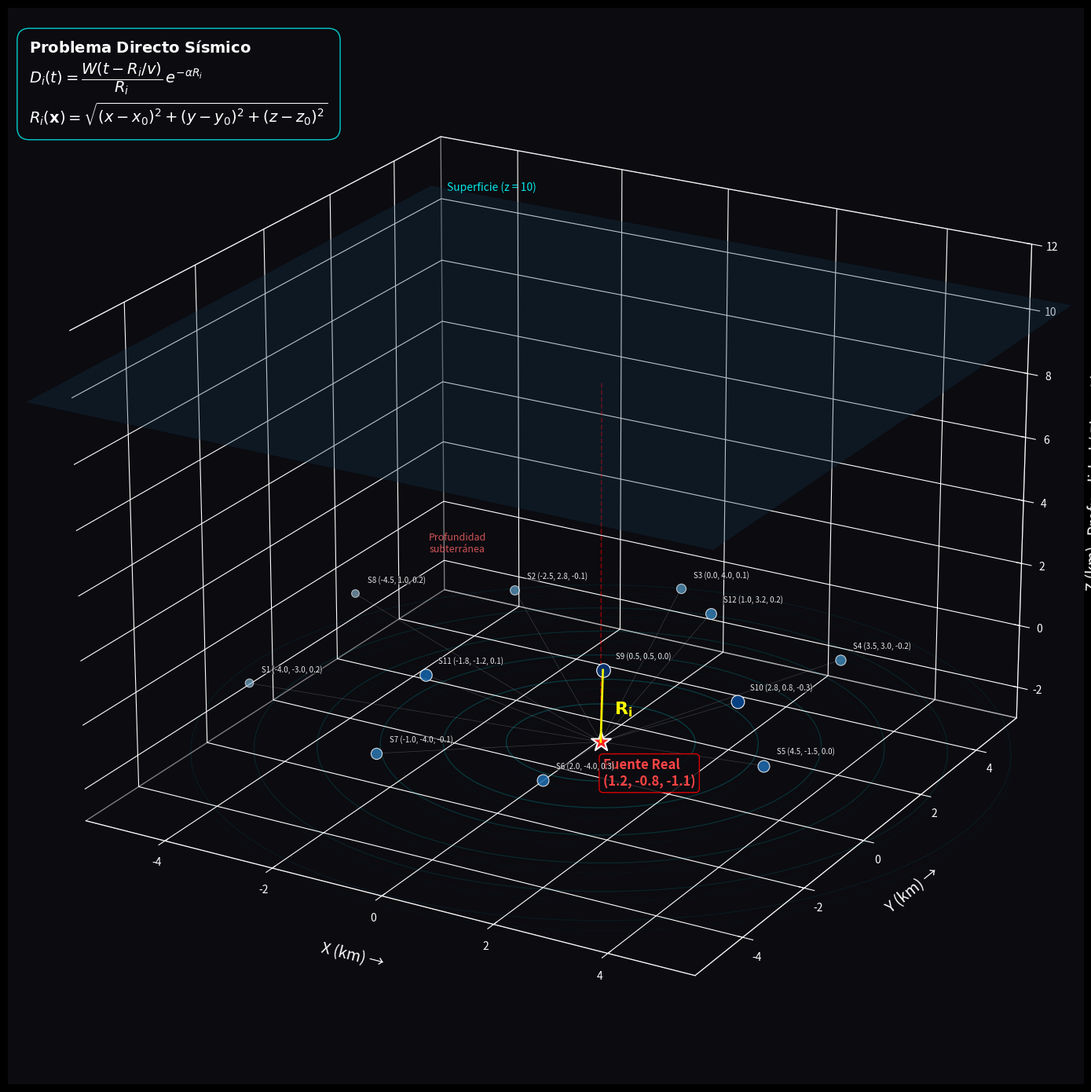

Recreate this plot in Python.
import numpy as np
import matplotlib.pyplot as plt
from mpl_toolkits.mplot3d import Axes3D
from matplotlib import cm

# ============================================================
# DATOS ORIGINALES (SIN CAMBIOS)
# ============================================================
source_label = "Fuente Real"
source_coords = np.array([1.2, -0.8, -1.1])

sensors_data = [
    ("S1",  -4.0, -3.0,  0.2),
    ("S2",  -2.5,  2.8, -0.1),
    ("S3",   0.0,  4.0,  0.1),
    ("S4",   3.5,  3.0, -0.2),
    ("S5",   4.5, -1.5,  0.0),
    ("S6",   2.0, -4.0,  0.3),
    ("S7",  -1.0, -4.0, -0.1),
    ("S8",  -4.5,  1.0,  0.2),
    ("S9",   0.5,  0.5,  0.0),
    ("S10",  2.8,  0.8, -0.3),
    ("S11", -1.8, -1.2,  0.1),
    ("S12",  1.0,  3.2,  0.2)
]

SURFACE_Z = 10.0   # plano del terreno

# Conversión de la fuente al sistema de coordenadas con superficie en z=10
source_plot = np.array([source_coords[0], source_coords[1], source_coords[2]])

# ============================================================
# CONFIGURACIÓN DE LA FIGURA (ESTILO OSCURO MINIMALISTA)
# ============================================================
plt.style.use('dark_background')
fig = plt.figure(figsize=(18, 14), dpi=150)
ax = fig.add_subplot(111, projection='3d', facecolor='#0b0b10')

# Paneles y rejilla sutiles
ax.xaxis.pane.fill = False
ax.yaxis.pane.fill = False
ax.zaxis.pane.fill = False
ax.grid(True, color='#2a2a3a', linestyle='-', linewidth=0.4, alpha=0.7)

# ============================================================
# SUPERFICIE SEMITRANSPARENTE MEJORADA
# ============================================================
x_surf = np.linspace(-6, 6, 50)
y_surf = np.linspace(-6, 6, 50)
X, Y = np.meshgrid(x_surf, y_surf)
Z = np.full_like(X, SURFACE_Z)

# Superficie principal con efecto vidrio esmerilado
surf = ax.plot_surface(X, Y, Z, alpha=0.3, color='#1a4a6a', 
                       rstride=1, cstride=1, linewidth=0, 
                       antialiased=True, shade=True)

# Contorno fino para resaltar el plano
ax.contour(X, Y, Z, levels=[SURFACE_Z], colors='cyan', 
           linewidths=0.8, alpha=0.4, linestyles='-')

# Líneas de rejilla sobre la superficie (opcional)
# ax.plot_wireframe(X, Y, Z, color='cyan', alpha=0.1, linewidth=0.2)

# ============================================================
# FUENTE SÍSMICA (ROJA BRILLANTE, CLARAMENTE SUBTERRÁNEA)
# ============================================================
ax.scatter(*source_plot, color='#FF2222', s=350, marker='*', 
           edgecolors='white', linewidth=1.5, zorder=20, 
           label='_nolegend_', alpha=1.0)

# Línea vertical desde la fuente hasta la superficie (indica profundidad)
ax.plot([source_plot[0], source_plot[0]], 
        [source_plot[1], source_plot[1]], 
        [source_plot[2], SURFACE_Z], 
        color='red', linewidth=1.2, alpha=0.5, linestyle='--')

# Etiqueta de la fuente con caja limpia
ax.text(source_plot[0] + 0.5, source_plot[1] - 0.8, source_plot[2] - 0.6,
        f'{source_label}\n(1.2, -0.8, -1.1)',
        color='#FF4444', fontsize=12, fontweight='bold',
        bbox=dict(boxstyle='round,pad=0.3', facecolor='#0b0b10', 
                 edgecolor='red', alpha=0.85))

# ============================================================
# SENSORES CON ATENUACIÓN (TAMAÑO Y COLOR SEGÚN DISTANCIA)
# ============================================================
sensor_coords = np.array([(x, y, z) for _, x, y, z in sensors_data])
distances = np.sqrt(np.sum((sensor_coords - source_plot)**2, axis=1))
dist_max = distances.max()
dist_min = distances.min()

# Mapeo de distancia a tamaño y opacidad (más cercano = más grande, más opaco)
sizes = 50 + 110 * (1 - (distances - dist_min) / (dist_max - dist_min + 1e-6))
alphas = 0.6 + 0.4 * (1 - (distances - dist_min) / (dist_max - dist_min + 1e-6))

# Paleta azul personalizada
cmap = cm.Blues
colors = cmap(0.4 + 0.6 * (1 - (distances - dist_min) / (dist_max - dist_min + 1e-6)))

for i, (name, x, y, z) in enumerate(sensors_data):
    ax.scatter(x, y, z, color=colors[i], s=sizes[i], edgecolors='white', 
               linewidth=0.8, alpha=alphas[i], zorder=10)
    # Etiqueta compacta con fuente pequeña
    ax.text(x + 0.15, y + 0.15, z + 0.3,
            f'{name} ({x:.1f}, {y:.1f}, {z:.1f})',
            color='white', fontsize=7, alpha=0.9,
            bbox=dict(facecolor='#0b0b10', alpha=0.5, edgecolor='none', pad=0.2))

# ============================================================
# CONEXIONES BLANCAS FINAS (DISTANCIAS EUCLIDIANAS)
# ============================================================
for i, (_, x, y, z) in enumerate(sensors_data):
    ax.plot([source_plot[0], x], [source_plot[1], y], [source_plot[2], z],
            color='white', linewidth=0.5, alpha=0.2, linestyle='-', zorder=1)

# Destacar Ri (S9)
hx, hy, hz = sensors_data[8][1], sensors_data[8][2], sensors_data[8][3]
mid = ((source_plot[0] + hx)/2, (source_plot[1] + hy)/2, (source_plot[2] + hz)/2)
ax.plot([source_plot[0], hx], [source_plot[1], hy], [source_plot[2], hz],
        color='yellow', linewidth=2.0, alpha=0.95, linestyle='-', zorder=15)
ax.text(mid[0] + 0.4, mid[1] - 0.3, mid[2] + 0.1,
        r'$\mathbf{R_i}$', color='yellow', fontsize=16, fontweight='bold')

# ============================================================
# ANILLOS DE PROPAGACIÓN DE ONDAS (ONDAS SÍSMICAS)
# ============================================================
theta = np.linspace(0, 2*np.pi, 100)
radii = np.arange(1.5, 7.5, 1.0)
for r in radii:
    xc = source_plot[0] + r * np.cos(theta)
    yc = source_plot[1] + r * np.sin(theta)
    zc = np.full_like(xc, source_plot[2])
    ax.plot(xc, yc, zc, color='cyan', alpha=0.25 - r*0.03, 
            linewidth=1.0, linestyle='-', zorder=2)
    # Anillo secundario desplazado verticalmente para efecto 3D
    ax.plot(xc, yc, zc - 0.3, color='cyan', alpha=0.1, 
            linewidth=0.5, linestyle=':', zorder=1)

# ============================================================
# EJES Y ETIQUETAS
# ============================================================
ax.set_xlabel('X (km) →', color='white', fontsize=14, labelpad=20)
ax.set_ylabel('Y (km) →', color='white', fontsize=14, labelpad=20)
ax.set_zlabel('Z (km)   Profundidad / Elevación', color='white', fontsize=14, labelpad=20)

ax.tick_params(axis='x', colors='white', labelsize=10)
ax.tick_params(axis='y', colors='white', labelsize=10)
ax.tick_params(axis='z', colors='white', labelsize=10)

ax.set_xlim(-5.5, 5.5)
ax.set_ylim(-5.5, 5.5)
ax.set_zlim(-3, 12)

# Indicador visual del nivel del terreno
ax.text(-5.2, 5.2, SURFACE_Z + 0.5, 'Superficie (z = 10)', 
        color='cyan', fontsize=10, alpha=0.9)

# Marcas de profundidad
ax.text(-5.5, 5.0, source_plot[2] - 0.3, 'Profundidad\nsubterránea', 
        color='#FF6666', fontsize=9, alpha=0.8)

# ============================================================
# ECUACIONES DEL PROBLEMA DIRECTO (MULTIVARIABLE)
# ============================================================
eq_text = (r'$\mathbf{Problema\ Directo\ Sísmico}$' + '\n' +
           r'$D_i(t) = \dfrac{W(t - R_i/v)}{R_i}\, e^{-\alpha R_i}$' + '\n' +
           r'$R_i(\mathbf{x}) = \sqrt{(x-x_0)^2 + (y-y_0)^2 + (z-z_0)^2}$')
ax.text2D(0.02, 0.97, eq_text, transform=ax.transAxes,
          fontsize=14, color='white', va='top',
          bbox=dict(boxstyle='round,pad=0.8', facecolor='#0b0b10', 
                   edgecolor='cyan', alpha=0.8))

# ============================================================
# ÁNGULO DE VISIÓN Y RENDERIZADO FINAL
# ============================================================
ax.view_init(elev=22, azim=-60)  # perspectiva elegante
plt.tight_layout()
plt.savefig('problema_directo_sismico_mejorado.png', dpi=300, 
            bbox_inches='tight', facecolor=fig.get_facecolor())
plt.show()
print("✓ Gráfica mejorada generada con éxito.")
